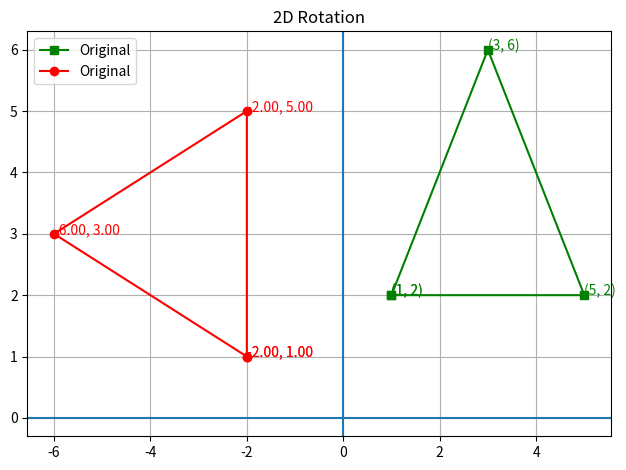

Write Python code to recreate this figure.
import matplotlib.pyplot as plt
import math

# Step-3 : Calculate the rotation
def rotate(points, theta):
    rotated = []
    rad = math.radians(theta)

    for x, y in points :
        new_x = x * math.cos(rad) - y * math.sin(rad)
        new_y = x * math.sin(rad) + y * math.cos(rad)

        rotated.append((new_x, new_y))

    return rotated

# step-1 : Take the points 
points = [(1,2),(5,2), (3, 6)]

# Step-2 : Take Angle 
theta = 90

# Call The Function 
rotated = rotate(points, theta)

print(points)
print(rotated)

# STep-4 : Plot the original and rotated point
points += [points[0]]
rotated += [rotated[0]]
# Original point plot
plt.plot([p[0] for p in points], [p[1] for p in points], label = "Original", marker='s', color='green')
# Rotation point plot
plt.plot([p[0] for p in rotated], [p[1] for p in rotated], label = "Original", marker='o', color='red')

# Original coordinates
for x, y in points : 
    plt.text(x, y, f'({x}, {y})', color='green')

# Rotated coordinates
for x, y in rotated :
    plt.text(x, y, f'{x:.2f}, {y:.2f}', color='red')

plt.axhline(0)
plt.axvline(0)
plt.grid(True)
plt.legend()
plt.title("2D Rotation")
plt.tight_layout()
plt.show()
